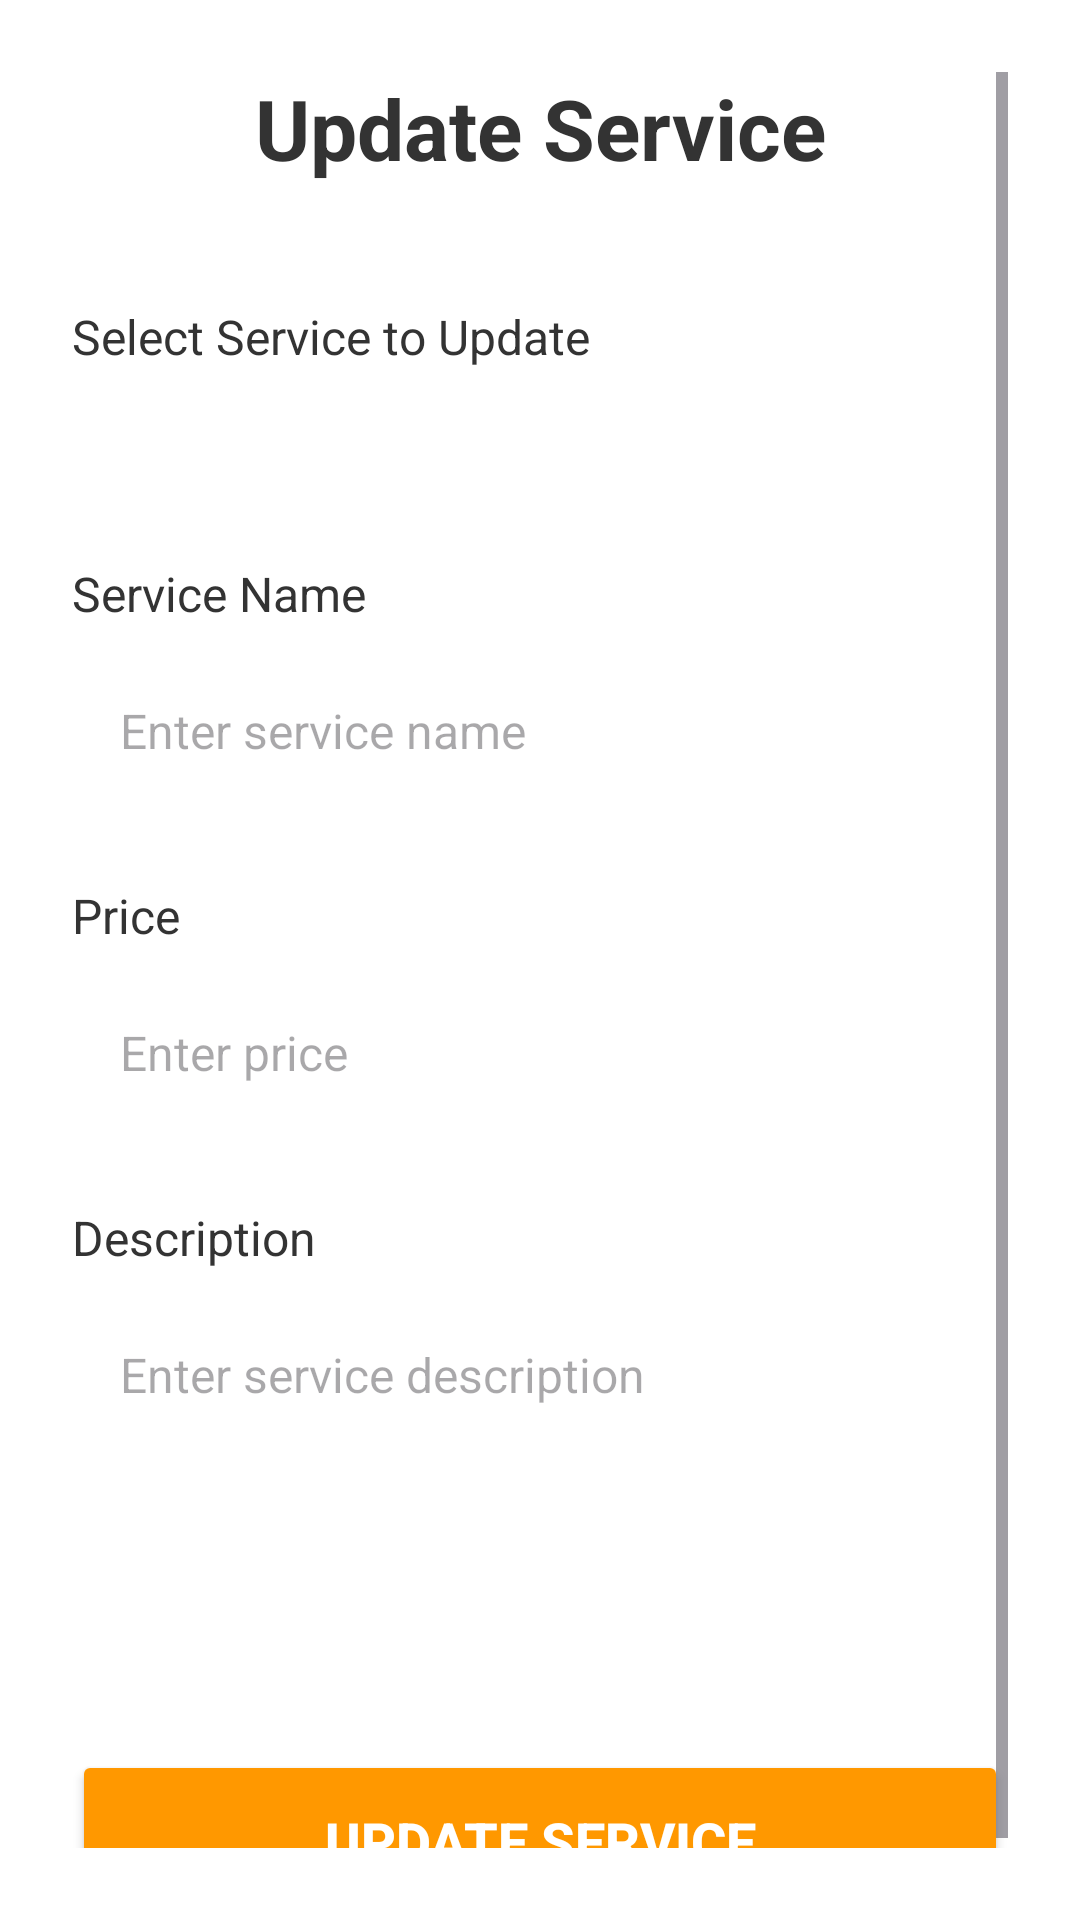

This screen was rendered from an Android layout file. Write that file and the resources it references.
<!-- AndroidManifest.xml: application theme Theme.BookingApp -->
<!-- res/layout/update_service_activity.xml -->
<?xml version="1.0" encoding="utf-8"?>
<ScrollView xmlns:android="http://schemas.android.com/apk/res/android"
    xmlns:tools="http://schemas.android.com/tools"
    android:layout_width="match_parent"
    android:layout_height="match_parent"
    android:background="#FFFFFF"
    android:padding="24dp"
    tools:context=".UpdateServiceActivity">

    <LinearLayout
        android:layout_width="match_parent"
        android:layout_height="wrap_content"
        android:orientation="vertical">

        
        <TextView
            android:layout_width="match_parent"
            android:layout_height="wrap_content"
            android:text="Update Service"
            android:textSize="28sp"
            android:textColor="#333333"
            android:textStyle="bold"
            android:gravity="center"
            android:layout_marginBottom="40dp" />

        
        <TextView
            android:layout_width="match_parent"
            android:layout_height="wrap_content"
            android:text="Select Service to Update"
            android:textSize="16sp"
            android:textColor="#333333"
            android:layout_marginBottom="8dp" />

        <Spinner
            android:id="@+id/serviceSpinner"
            android:layout_width="match_parent"
            android:layout_height="wrap_content"
            android:background="@drawable/edittext_background"
            android:padding="16dp"
            android:layout_marginBottom="24dp" />

        
        <TextView
            android:layout_width="match_parent"
            android:layout_height="wrap_content"
            android:text="Service Name"
            android:textSize="16sp"
            android:textColor="#333333"
            android:layout_marginBottom="8dp" />

        <EditText
            android:id="@+id/serviceNameEditText"
            android:layout_width="match_parent"
            android:layout_height="wrap_content"
            android:background="@drawable/edittext_background"
            android:padding="16dp"
            android:textSize="16sp"
            android:hint="Enter service name"
            android:layout_marginBottom="24dp" />

        
        <TextView
            android:layout_width="match_parent"
            android:layout_height="wrap_content"
            android:text="Price"
            android:textSize="16sp"
            android:textColor="#333333"
            android:layout_marginBottom="8dp" />

        <EditText
            android:id="@+id/priceEditText"
            android:layout_width="match_parent"
            android:layout_height="wrap_content"
            android:background="@drawable/edittext_background"
            android:padding="16dp"
            android:textSize="16sp"
            android:hint="Enter price"
            android:inputType="numberDecimal"
            android:layout_marginBottom="24dp" />

        
        <TextView
            android:layout_width="match_parent"
            android:layout_height="wrap_content"
            android:text="Description"
            android:textSize="16sp"
            android:textColor="#333333"
            android:layout_marginBottom="8dp" />

        <EditText
            android:id="@+id/descriptionEditText"
            android:layout_width="match_parent"
            android:layout_height="120dp"
            android:background="@drawable/edittext_background"
            android:padding="16dp"
            android:textSize="16sp"
            android:hint="Enter service description"
            android:gravity="top"
            android:inputType="textMultiLine"
            android:layout_marginBottom="32dp" />

        
        <Button
            android:id="@+id/updateButton"
            android:layout_width="match_parent"
            android:layout_height="wrap_content"
            android:text="Update Service"
            android:textSize="18sp"
            android:textStyle="bold"
            android:backgroundTint="#FF9800"
            android:textColor="#FFFFFF"
            android:padding="18dp" />

    </LinearLayout>
</ScrollView>
<!-- resources referenced by this layout -->
<resources>
  <style name="Theme.BookingApp" parent="Theme.Material3.DayNight.NoActionBar">
          
      </style>
</resources>
